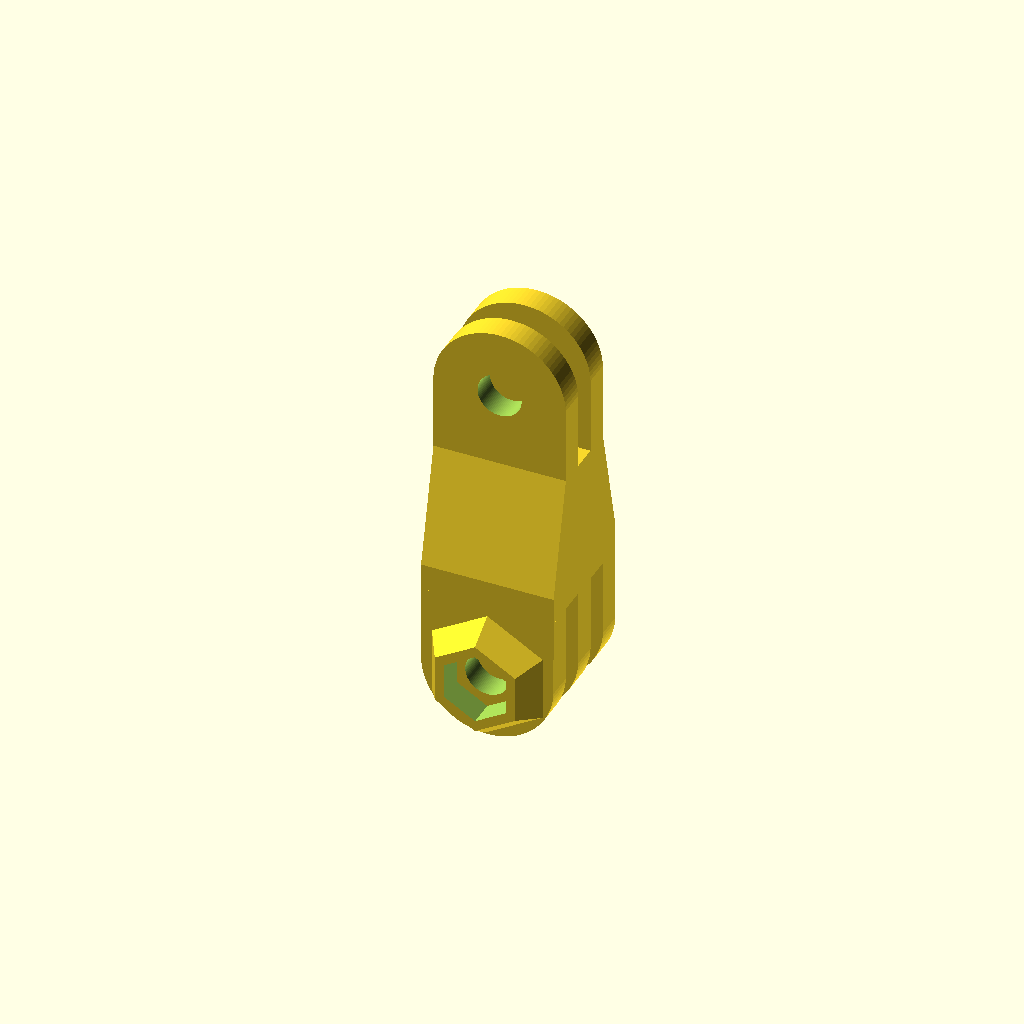
Cell 1: the model at its default parameters.
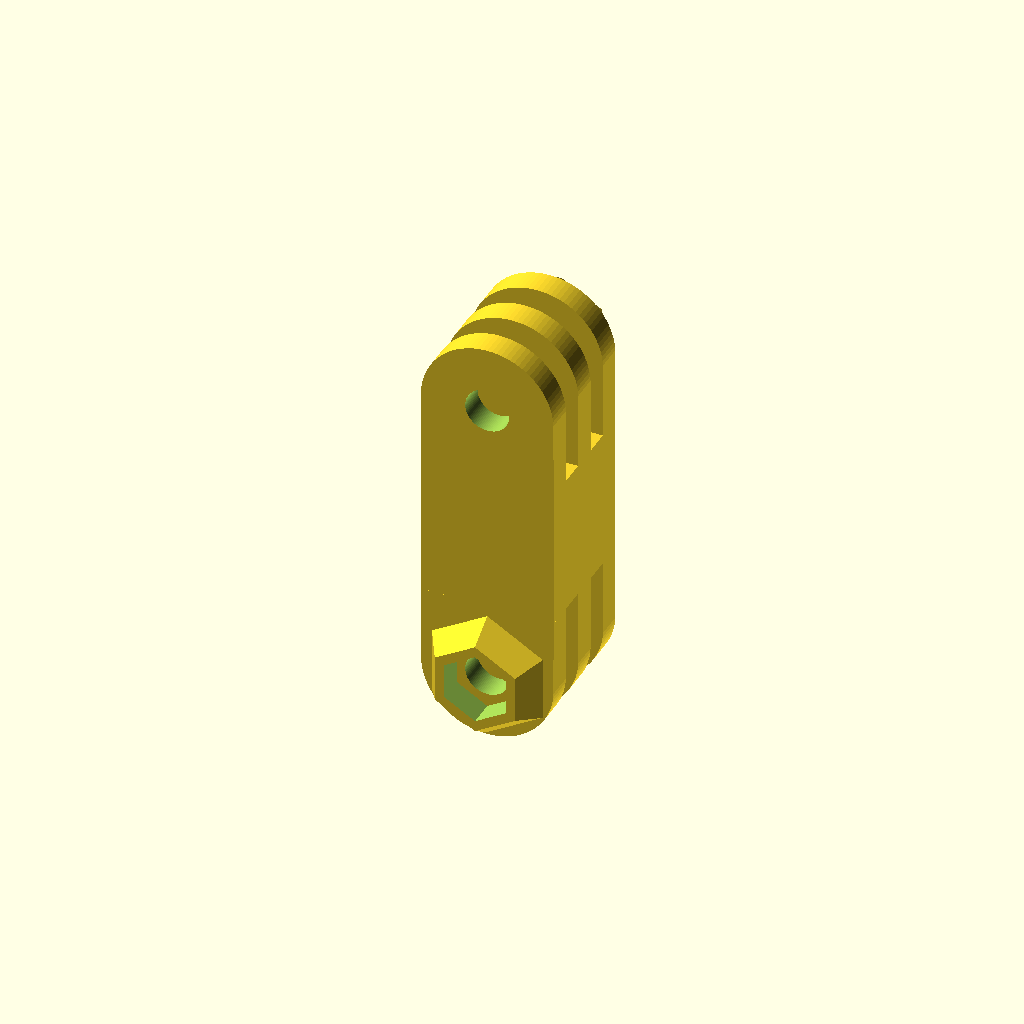
Cell 2: the same model with Conector1Type = 3.
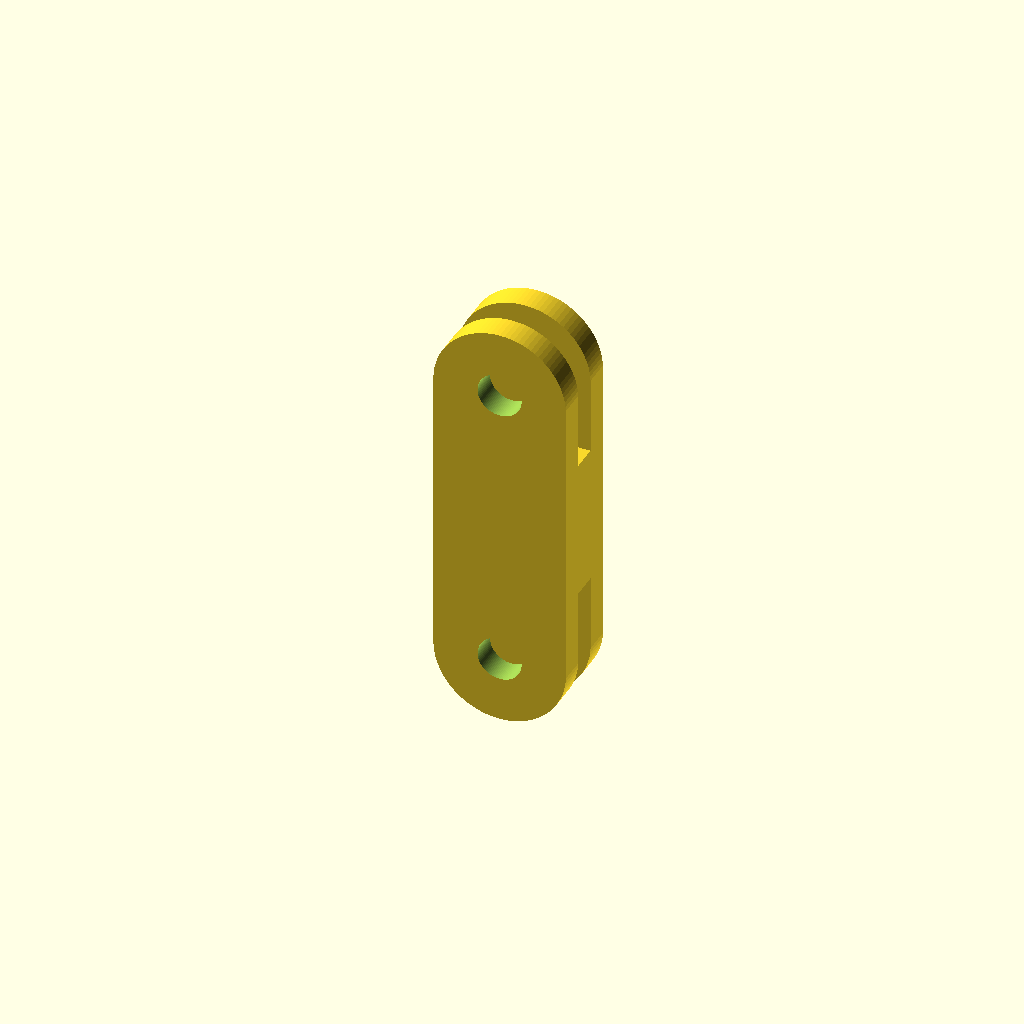
Cell 3: Conector2Type = 2 (everything else at default).
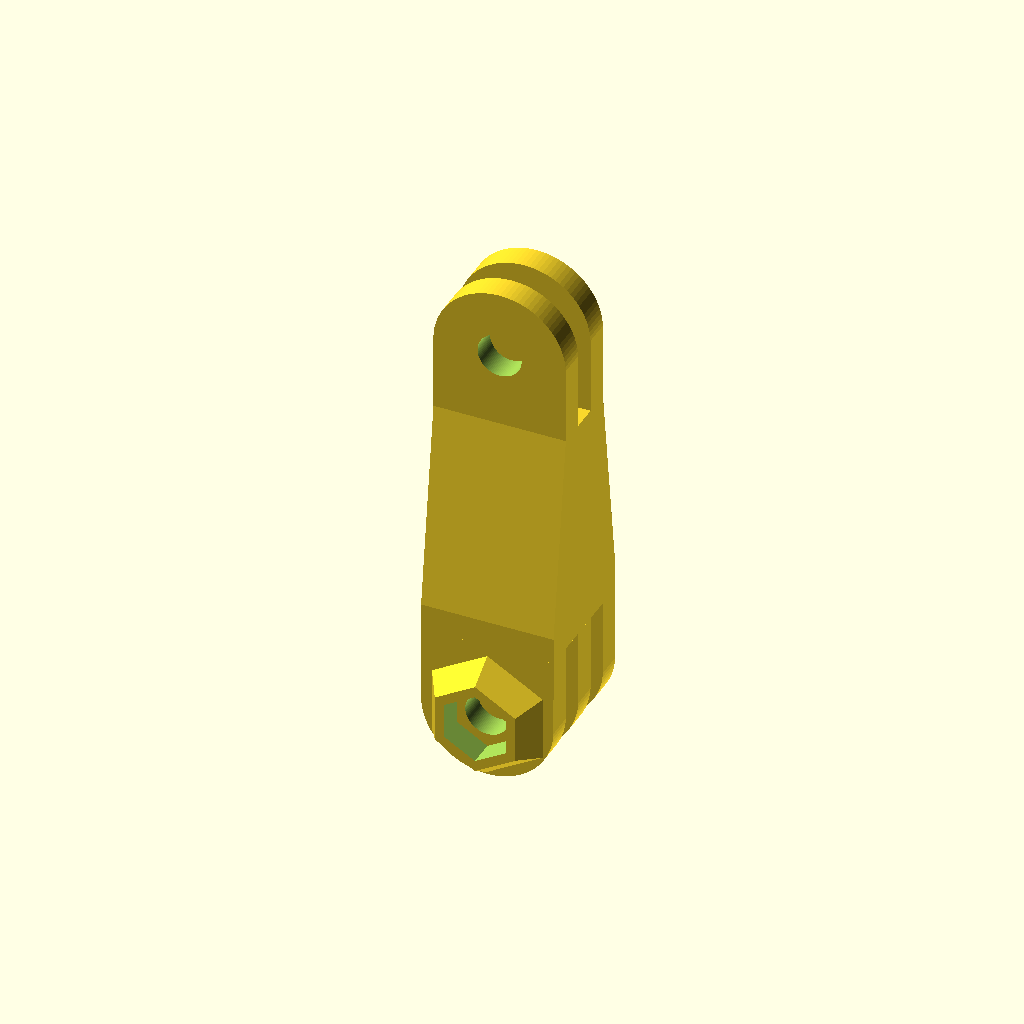
Cell 4 — Length set to 20, the other parameters unchanged.
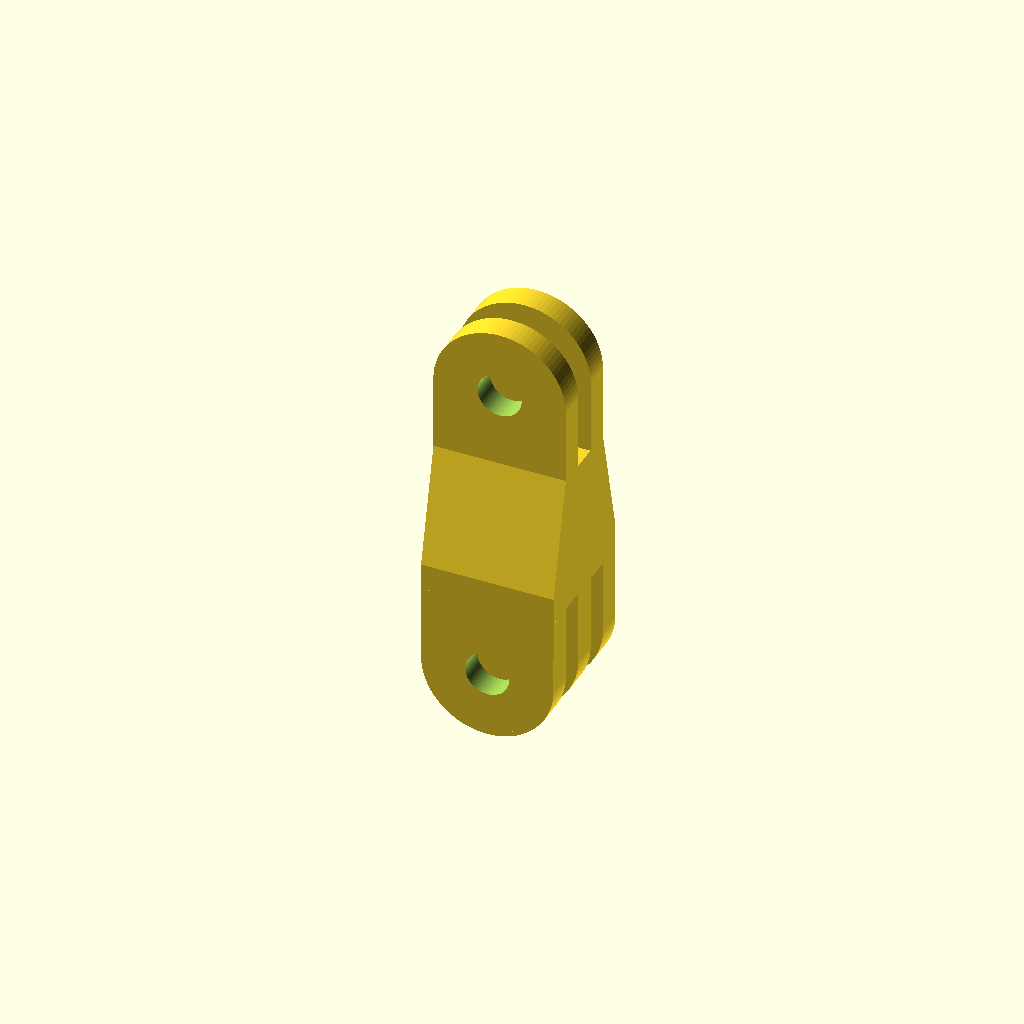
Cell 5 — NutDiameter set to 16, the other parameters unchanged.
One fixed orthographic camera (rotation 55°, 0°, 25°; colour scheme Cornfield) for every cell.
Source of the model, scadFiles/1546101/2399457.scad:
// Top connector type

Conector1Type = 2; // [2:2 Tabs, 3:3 Tabs]



// Bottom connector type

Conector2Type = 3; // [2:2 Tabs, 3:3 Tabs]

Length = 10; 

OffsetRotation = 0;

NutDiameter = 8;



/* [Hidden] */

$fn = 90;

_slotSize = 3;

_width = _slotSize * 5;

_holeDiameter = 5;

_delta = 1;



module createAdaptor(){

    

    union(){

        createBeam();

        translate([0, 0, Length/2 + _slotSize]){

            rotate([0, -90, 90 + OffsetRotation]){

                createConnector(Conector1Type, Conector1Type == 3);

            }

        }

        

        translate([0,0,-Length/2 - _slotSize]){

            rotate([0,90,90]){

                createConnector(Conector2Type, Conector2Type == 3);

            }

        }

    }

}



module createBeam(){

    hull(){

        rotate([0, 0, OffsetRotation]){

            translate([0, 0, Length / 2]){

                length = (Conector1Type * 2 - 1) * _slotSize;

                translate([-_width / 2, -length / 2]) cube([_width, length, _slotSize]);

            }

        }

        

        translate([0, 0, (-Length / 2 - _slotSize)]){

            length = (Conector2Type * 2 - 1) * _slotSize;

            translate([-_width / 2, -length / 2]) cube([_width, length, _slotSize]);

        }

    }

}



module createConnector(tabs, nutHolder){

    

    translate([0, 0, -_slotSize * (tabs * 2 - 1) / 2]){

        difference(){

            union(){

                // Tabs

                for (i = [0:tabs-1]){

                    translate([0, 0, _slotSize * i * 2])createTab();

                }

                

                // Nut holder

                if(nutHolder){

                    createNutHolder();

                }

            }

            translate([_width / 2 + 1, 0, -_delta/2]) cylinder(h = (tabs * 2 - 1) * _slotSize + _delta, d = _holeDiameter);

        }

    }

}



module createTab(){

    

    translate([_width / 2 + 1, 0, 0]){

        hull(){

            cylinder(h = _slotSize, d = _width);

            translate([-_width / 2 - 1, -_width / 2, 0]) cube([1, _width, _slotSize]);

        }

    }

}



module createNutHolder(){

    $fn = 6;

    d1 = 10.5;

    d2 = 14.5;

    translate([_width / 2 + 1, 0, -_slotSize]){

        difference(){

            cylinder(h = _slotSize, d1 = d1, d2 = d2);

            translate([0,0,-_delta/2]) cylinder(h = _slotSize + _delta, d = NutDiameter);

        }

    }

}



createAdaptor();
Parameter table extracted from the source (name, type, default, range or options):
Conector1Type: number, default 2, options 2, 3
Conector2Type: number, default 3, options 2, 3
Length: number, default 10
OffsetRotation: number, default 0
NutDiameter: number, default 8
